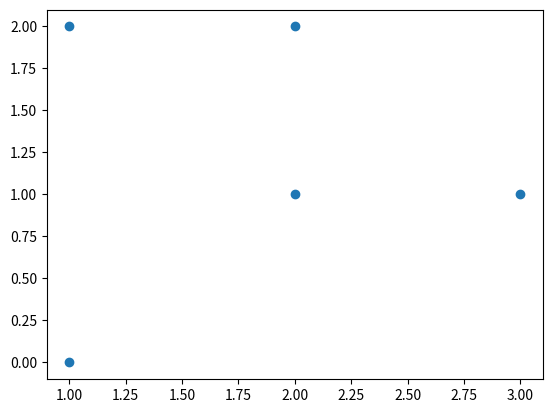
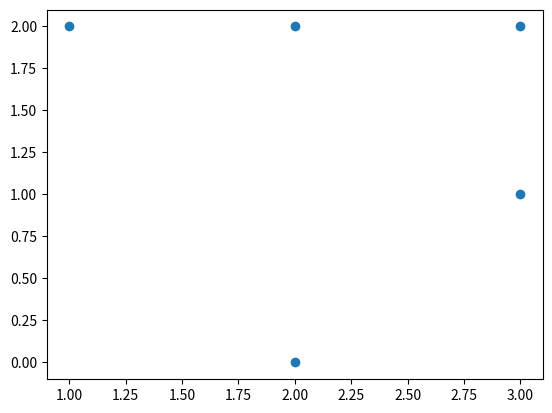
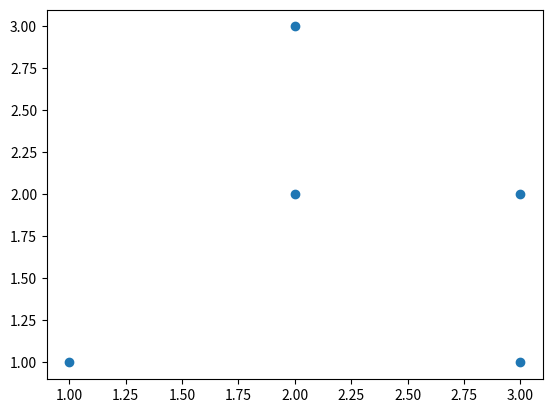
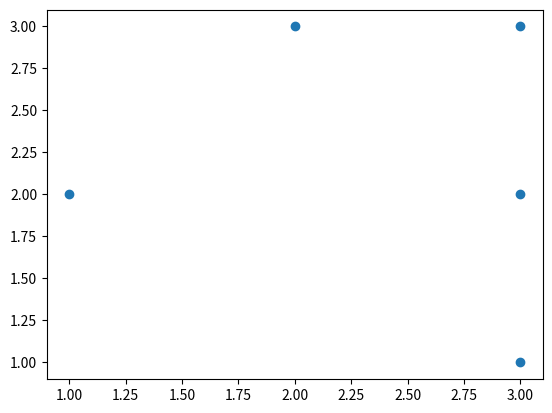
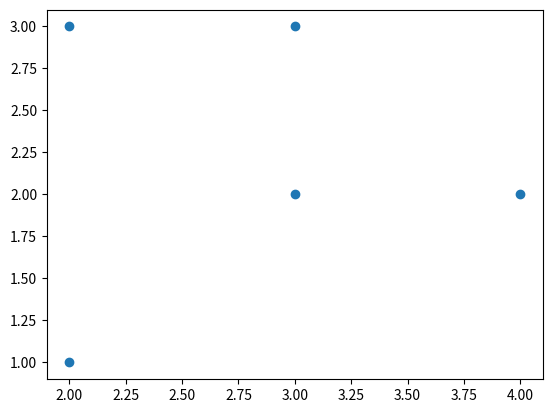
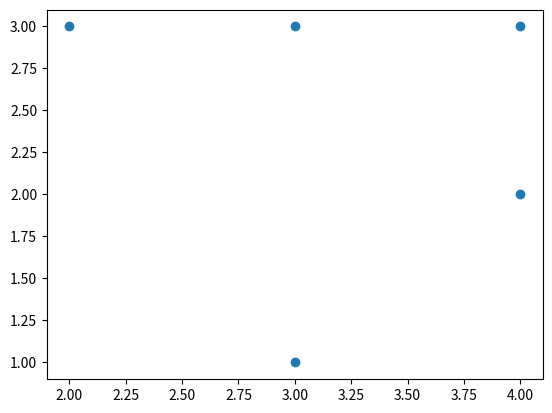
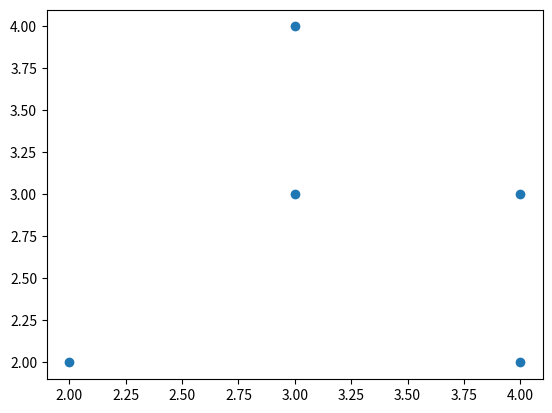
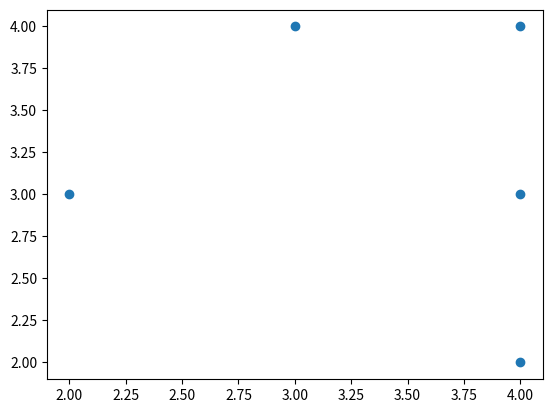
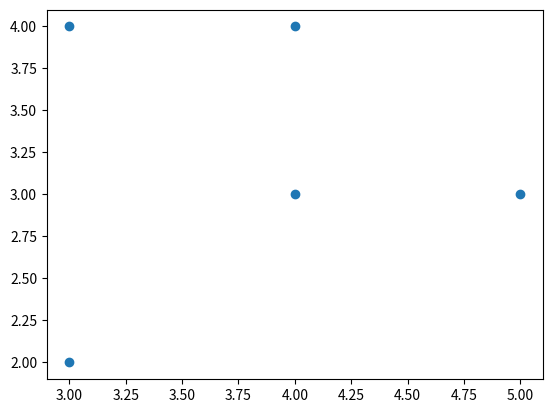
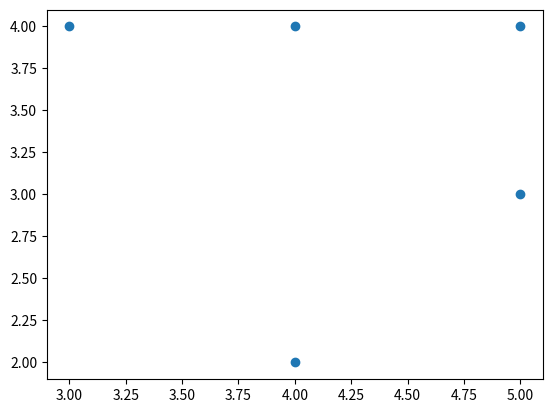

The matplotlib source for these figures, in order:
import sys
import numpy as np
import matplotlib.pyplot as plt
from matplotlib.animation import FuncAnimation

def neighborhood(cell): #returns adjacent cells
  x, y = cell
  return [(x - 1, y - 1), (x    , y - 1), (x + 1, y - 1), (x - 1, y), (x + 1, y), (x - 1, y + 1), (x    , y + 1), (x + 1, y + 1)]


def apply_iteration(board): #returns the subsequent board state
  new_board = set([])

  neighbors = board.union(set(n for cell in board for n in neighborhood(cell))) #generate a set of all cells which are live or are adjacent to live cells

  for cell in neighbors: #count live cells adjacent to every cell in neighbors, then add the cell to the subsequent board state if it satisfies the rules
    neighborcount = sum((n in board) for n in neighborhood(cell))
    if neighborcount == 3 or (neighborcount == 2 and cell in board):
      new_board.add(cell)
  return new_board
boards = []
board = {(0,1), (1,2), (2,0), (2,1), (2,2)}
iterationcount = 10
for _ in range(iterationcount):
  board = apply_iteration(board)
  print(board)
  boards.append(board)

iter = 0

for stuff in boards:
  exes = []
  whys = []
  iter = iter + 1
  for n in stuff:
    exes.append(list(n)[0])
    whys.append(list(n)[1])
  plt.scatter(exes,whys)
  plt.savefig('plot' + str(iter) + '.png')
  plt.clf()
    
